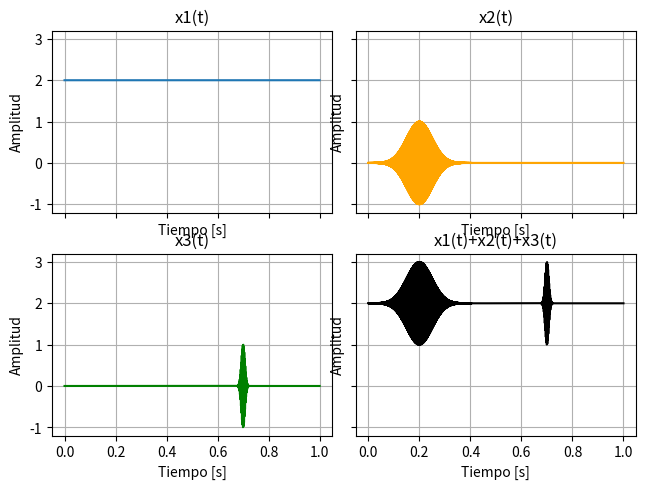

Source code (Python):
# -*- coding: utf-8 -*-

import numpy as np
import matplotlib.pyplot as plt

t = 1
fs = 44100
vector_t = np.linspace(0,t,t*fs)

f2 = 10000
u2 = 0.2
sigma2 = 0.05
exp2 = ((vector_t-u2)**2)/(2*(sigma2**2))

f3 = 500
u3 = 0.7
sigma3 = 0.007
exp3 = ((vector_t-u3)**2)/(2*(sigma3**2))


x1 = 2*np.ones_like(vector_t)
x2 = np.cos(2*np.pi*f2*vector_t)*(np.e**(-exp2))
x3 = np.sin(2*np.pi*f3*vector_t)*(np.e**(-exp3))



fig, axs = plt.subplots(2, 2, sharex=True, sharey=True)
axs[0, 0].plot(vector_t, x1)
axs[0, 0].set_title('x1(t)')
axs[0, 1].plot(vector_t, x2, color='orange')
axs[0, 1].set_title('x2(t)')
axs[1, 0].plot(vector_t, x3, color='green')
axs[1, 0].set_title('x3(t)')
axs[1, 1].plot(vector_t, x1+x2+x3, color='black')
axs[1, 1].set_title('x1(t)+x2(t)+x3(t)')
fig.tight_layout()

for ax in axs.flat:
    ax.set(xlabel='Tiempo [s]', ylabel='Amplitud')
    ax.grid()
